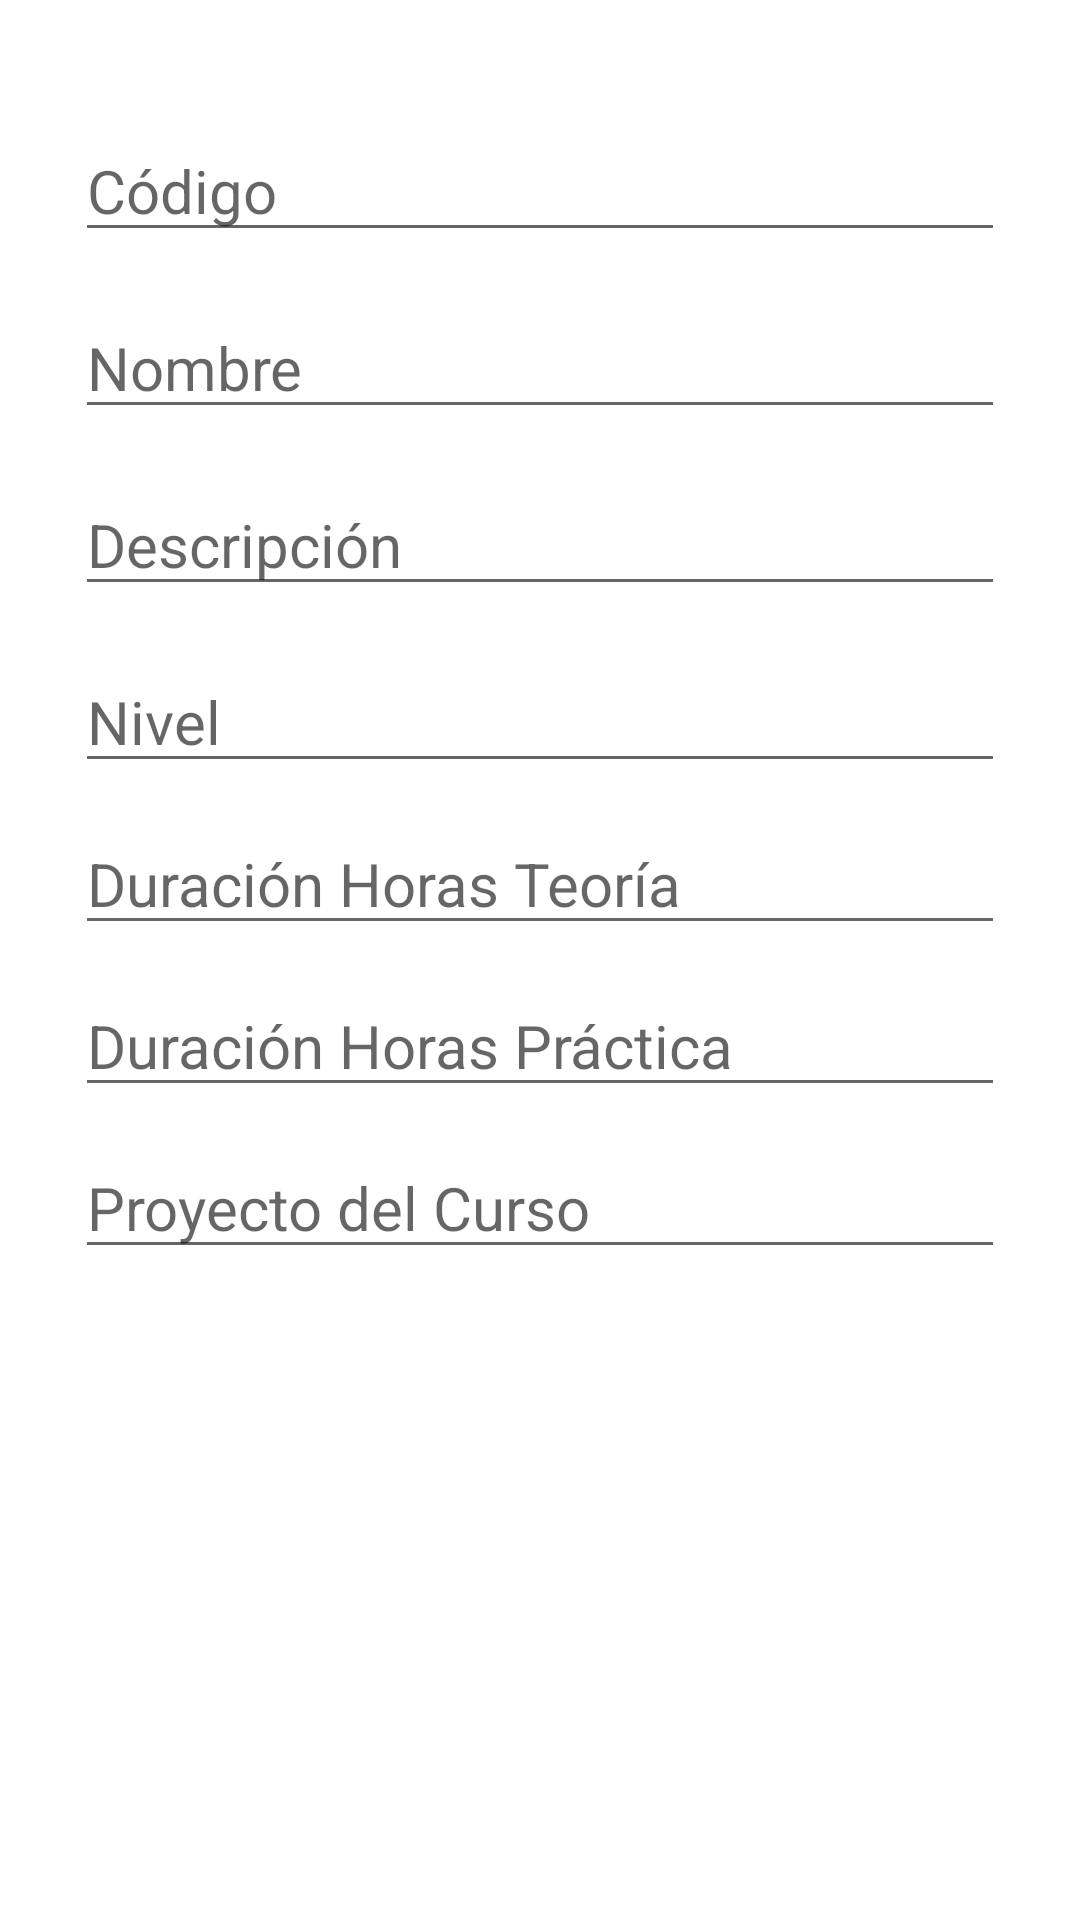

Layout XML and referenced resources for this Android screen:
<!-- AndroidManifest.xml: application theme Theme.Cahuaya_EvalParcial -->
<!-- res/layout/fragment_insertar_curso.xml -->
<?xml version="1.0" encoding="utf-8"?>
<FrameLayout xmlns:android="http://schemas.android.com/apk/res/android"
    xmlns:tools="http://schemas.android.com/tools"
    android:layout_width="match_parent"
    android:layout_height="match_parent"
    tools:context=".ui.InsertarCurso.InsertarCursoFragment">

    
    <LinearLayout
        android:layout_width="match_parent"
        android:layout_height="match_parent"
        android:orientation="vertical"
        android:layout_margin="25dp">
        <EditText
            android:id="@+id/edtIdIC"
            android:layout_width="match_parent"
            android:layout_height="wrap_content"
            android:ems="10"
            android:inputType="textPersonName"
            android:hint="@string/edt_codigo"
            android:layout_marginTop="15dp"
            android:textSize="20sp"/>

        <EditText
            android:id="@+id/edtNombreoIC"
            android:layout_width="match_parent"
            android:layout_height="wrap_content"
            android:ems="10"
            android:inputType="textPersonName"
            android:hint="@string/edt_nombre"
            android:layout_marginTop="15dp"
            android:textSize="20sp"/>

        <EditText
            android:id="@+id/edtDescripcionIC"
            android:layout_width="match_parent"
            android:layout_height="wrap_content"
            android:ems="10"
            android:inputType="textPersonName"
            android:hint="@string/edt_descripcion"
            android:layout_marginTop="15dp"
            android:textSize="20sp"/>
        <EditText
            android:id="@+id/edtNivelIC"
            android:layout_width="match_parent"
            android:layout_height="wrap_content"
            android:ems="10"
            android:inputType="textPersonName"
            android:hint="@string/edt_nivel"
            android:layout_marginTop="15dp"
            android:textSize="20sp"/>

        <EditText
            android:id="@+id/edtHorasTeoriaIC"
            android:layout_width="match_parent"
            android:layout_height="wrap_content"
            android:ems="10"
            android:inputType="numberSigned"
            android:hint="@string/edt_horas_teoria"
            android:layout_marginTop="10dp"
            android:textSize="20sp"/>
        <EditText
            android:id="@+id/edtHorasPracticaIC"
            android:layout_width="match_parent"
            android:layout_height="wrap_content"
            android:ems="10"
            android:inputType="numberSigned"
            android:hint="@string/edt_horas_practica"
            android:layout_marginTop="10dp"
            android:textSize="20sp"/>
        <EditText
            android:id="@+id/edtProyectoCursoIC"
            android:layout_width="match_parent"
            android:layout_height="wrap_content"
            android:ems="10"
            android:inputType="textPersonName"
            android:hint="@string/edt_proyecto"
            android:layout_marginTop="10dp"
            android:textSize="20sp"/>

        <androidx.constraintlayout.utils.widget.ImageFilterView
            android:id="@+id/imgMostrarImageIC"
            android:layout_width="match_parent"
            android:layout_height="245dp"
            android:layout_marginTop="10dp"
            tools:srcCompat="@mipmap/ic_camera" />
        <LinearLayout
            android:layout_width="match_parent"
            android:layout_height="wrap_content"
            android:orientation="horizontal"
            android:layout_gravity="center">

            <Button
                android:id="@+id/btnCargarImagenIC"
                android:layout_width="178dp"
                android:layout_height="wrap_content"
                android:layout_gravity="center"
                android:backgroundTint="@color/plomo"
                android:text="@string/btn_insertar_imagen"
                android:textSize="20sp" />

            <Button
                android:id="@+id/btnInsertCurso"
                android:layout_width="wrap_content"
                android:layout_height="wrap_content"
                android:text="@string/btn_fragme_registrar"
                android:textSize="20sp"
                android:layout_marginLeft="15dp"/>
        </LinearLayout>

    </LinearLayout>
</FrameLayout>
<!-- resources referenced by this layout -->
<resources>
  <color name="plomo">#777575</color>
  <!-- mipmap ic_camera: png bitmap (mipmap-hdpi, 1489 bytes) -->
  <string name="btn_fragme_registrar">Registrar Curso</string>
  <string name="btn_insertar_imagen">Insertar Imagen</string>
  <string name="edt_codigo">Código</string>
  <string name="edt_descripcion">Descripción</string>
  <string name="edt_horas_practica">Duración Horas Práctica</string>
  <string name="edt_horas_teoria">Duración Horas Teoría</string>
  <string name="edt_nivel">Nivel</string>
  <string name="edt_nombre">Nombre</string>
  <string name="edt_proyecto">Proyecto del Curso</string>
  <style name="Theme.Cahuaya_EvalParcial" parent="Theme.MaterialComponents.DayNight.DarkActionBar">
          
          <item name="colorPrimary">@color/splash</item>
          <item name="colorPrimaryVariant">@color/purple_700</item>
          <item name="colorOnPrimary">@color/white</item>
          
          <item name="colorSecondary">@color/teal_200</item>
          <item name="colorSecondaryVariant">@color/teal_700</item>
          <item name="colorOnSecondary">@color/black</item>
          
          <item name="android:statusBarColor" tools:targetApi="l">?attr/colorPrimaryVariant</item>
          
      </style>
  <color name="splash">#1A324A</color>
  <color name="purple_700">#FF3700B3</color>
  <color name="white">#FFFFFFFF</color>
  <color name="teal_200">#FF03DAC5</color>
  <color name="teal_700">#FF018786</color>
  <color name="black">#FF000000</color>
</resources>
